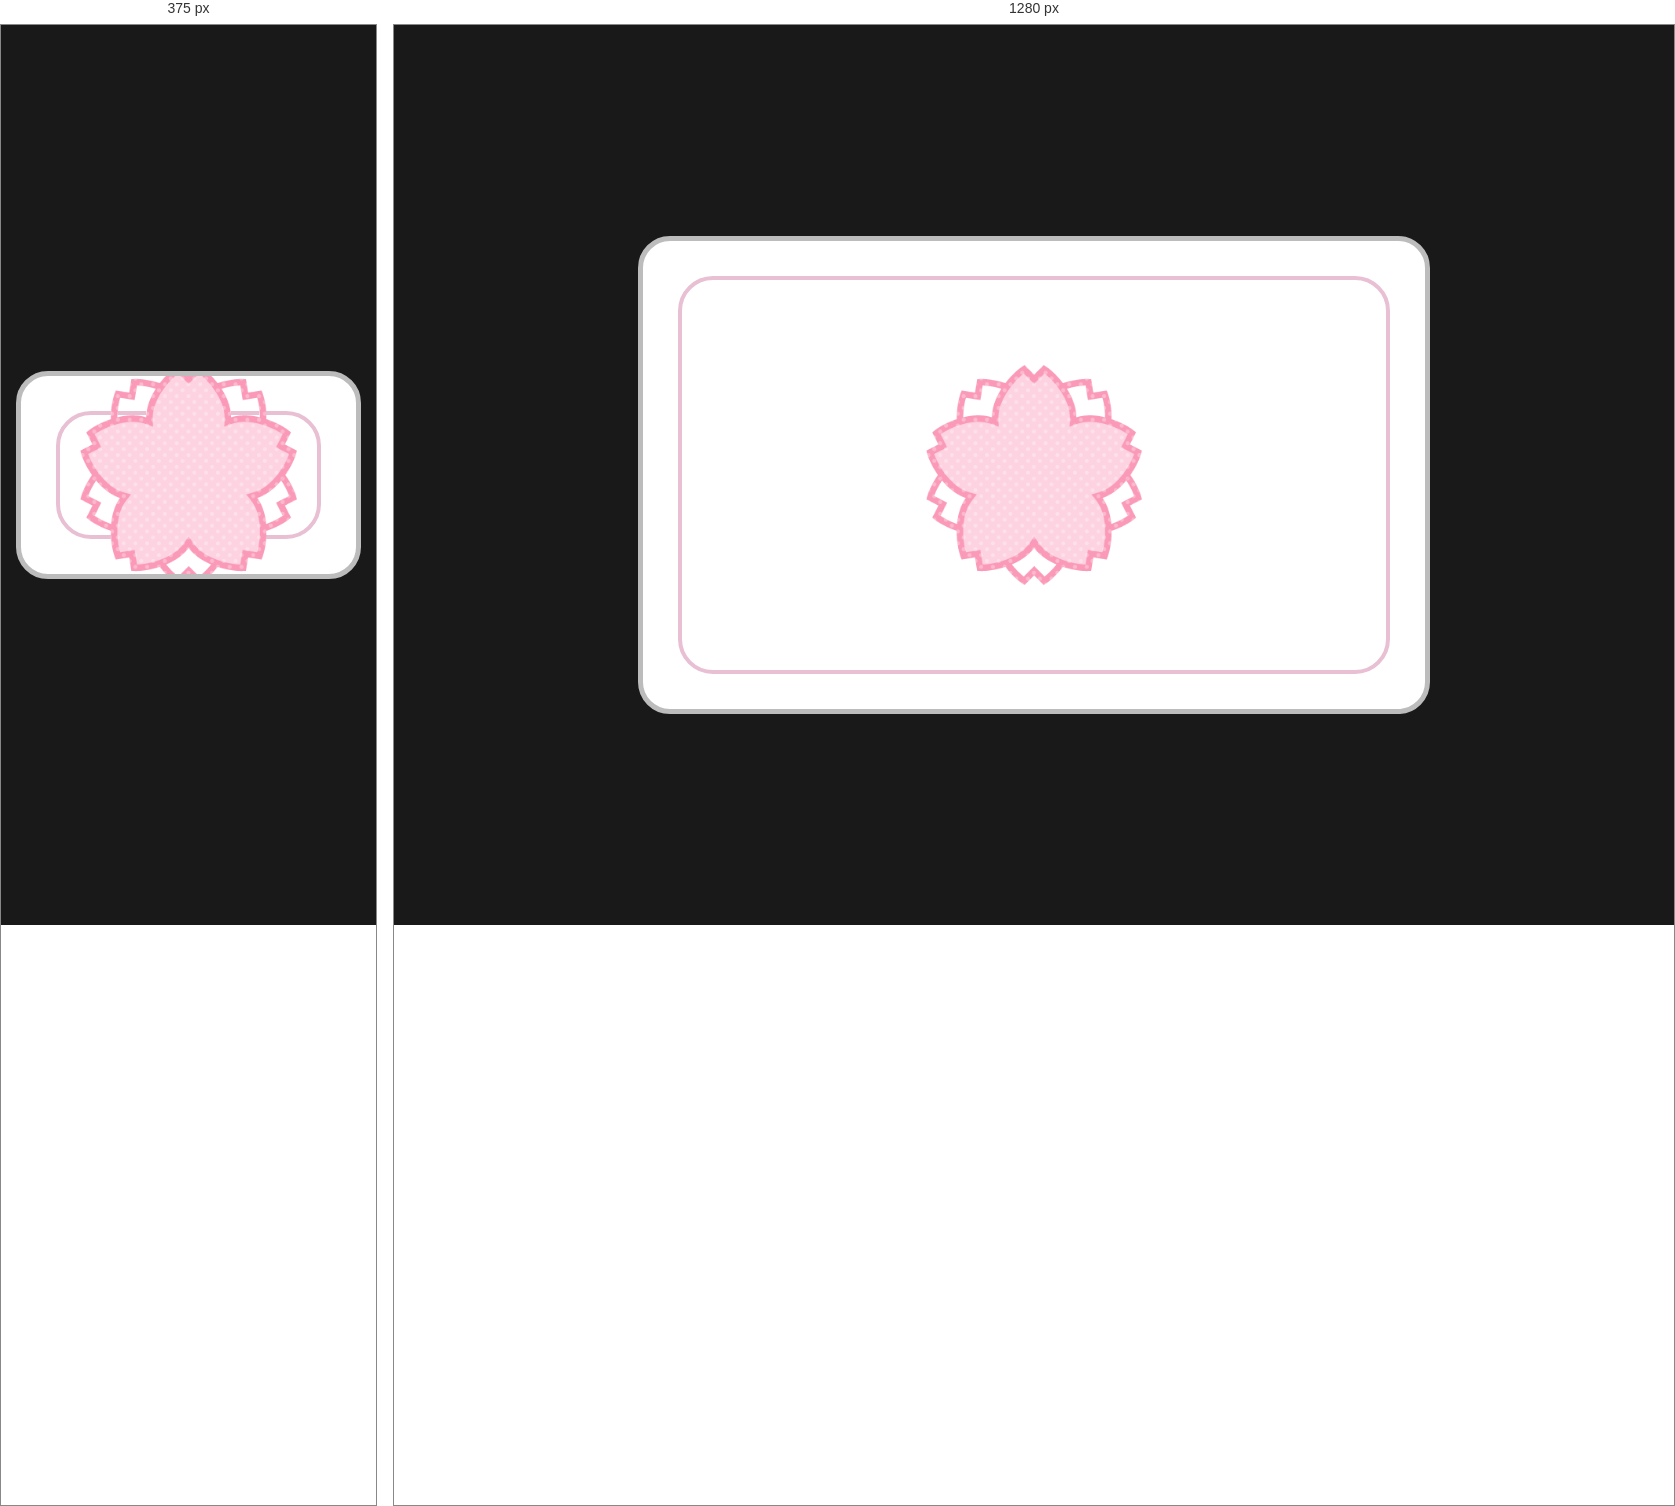
Rendered at 375 px and 1280 px, left to right.

<!-- file: index.html -->
<!DOCTYPE html>
<html lang="en">
<head>
  <meta charset="UTF-8">
  <meta name="viewport" content="width=device-width, initial-scale=1.0">

  <title>Student Profile</title>

  <link rel="stylesheet" href="style.css">
</head>

<body>

  <div class="card">

    <div class="card__inner">

      <!-- FRONT -->
      <div class="card__face card__face--front">

        <div class="front-inner">
          <img src="logo.png" class="logo" alt="Logo">
        </div>

      </div>


      <!-- BACK -->
      <div class="card__face card__face--back">

        <div class="id-content">

          <h1>
            Perfect 10 Academy
            <span>퍼펙트 10 아카데미</span>
          </h1>

          <div class="pink-line"></div>

          <p class="description">
            This certifies that the person below is a registered student of
            Perfect 10 Academy /
            본 문서는 아래 명시된 사람이 '퍼펙트 10 아카데미'의 등록 학생임을 증명합니다.
          </p>


          <div class="student-section">

            <div class="photo-container">
              <img src="kia.jpg" class="photo" alt="Student photo">
            </div>


            <div class="student-info">

              <div class="info-row">
                <div class="label">Full Name</div>
                <div class="value pink">Ryu Castro Soomin</div>
              </div>

              <div class="info-row">
                <div class="label">Date of Birth</div>
                <div class="value">2007 / 02 / 08</div>
              </div>

              <div class="info-row">
                <div class="label">Department</div>
                <div class="value">IT / 컴퓨팅</div>
              </div>

              <div class="info-row">
                <div class="label">Year Level</div>
                <div class="value">Year 5</div>
              </div>

            </div>

          </div>

        </div>

        <!-- THIS IS NOW PART OF THE LAYOUT -->
        <div class="pink-bottom"></div>

      </div>

    </div>

  </div>

  <script src="script.js"></script>

</body>
</html>


/* @media block from style.css */
@media (max-width: 850px) {

  .card {

    width: 92vw;

    height: calc(92vw * 0.6035);
  }


  .card__face--back {

    padding-left: 35px;
    padding-right: 35px;
  }


  .id-content h1 {

    font-size: 24px;
  }


  .description {

    font-size: 11px;
  }


  .student-section {

    gap: 22px;
  }


  .photo-container {

    width: 110px;
    height: 137px;
  }


  .info-row {

    height: 35px;

    grid-template-columns: 125px minmax(0, 1fr);
  }


  .label,
  .value {

    font-size: 15px;
  }


  .pink-bottom {

    width: calc(100% + 70px);

    margin-left: -35px;

    height: 28px;
  }
}